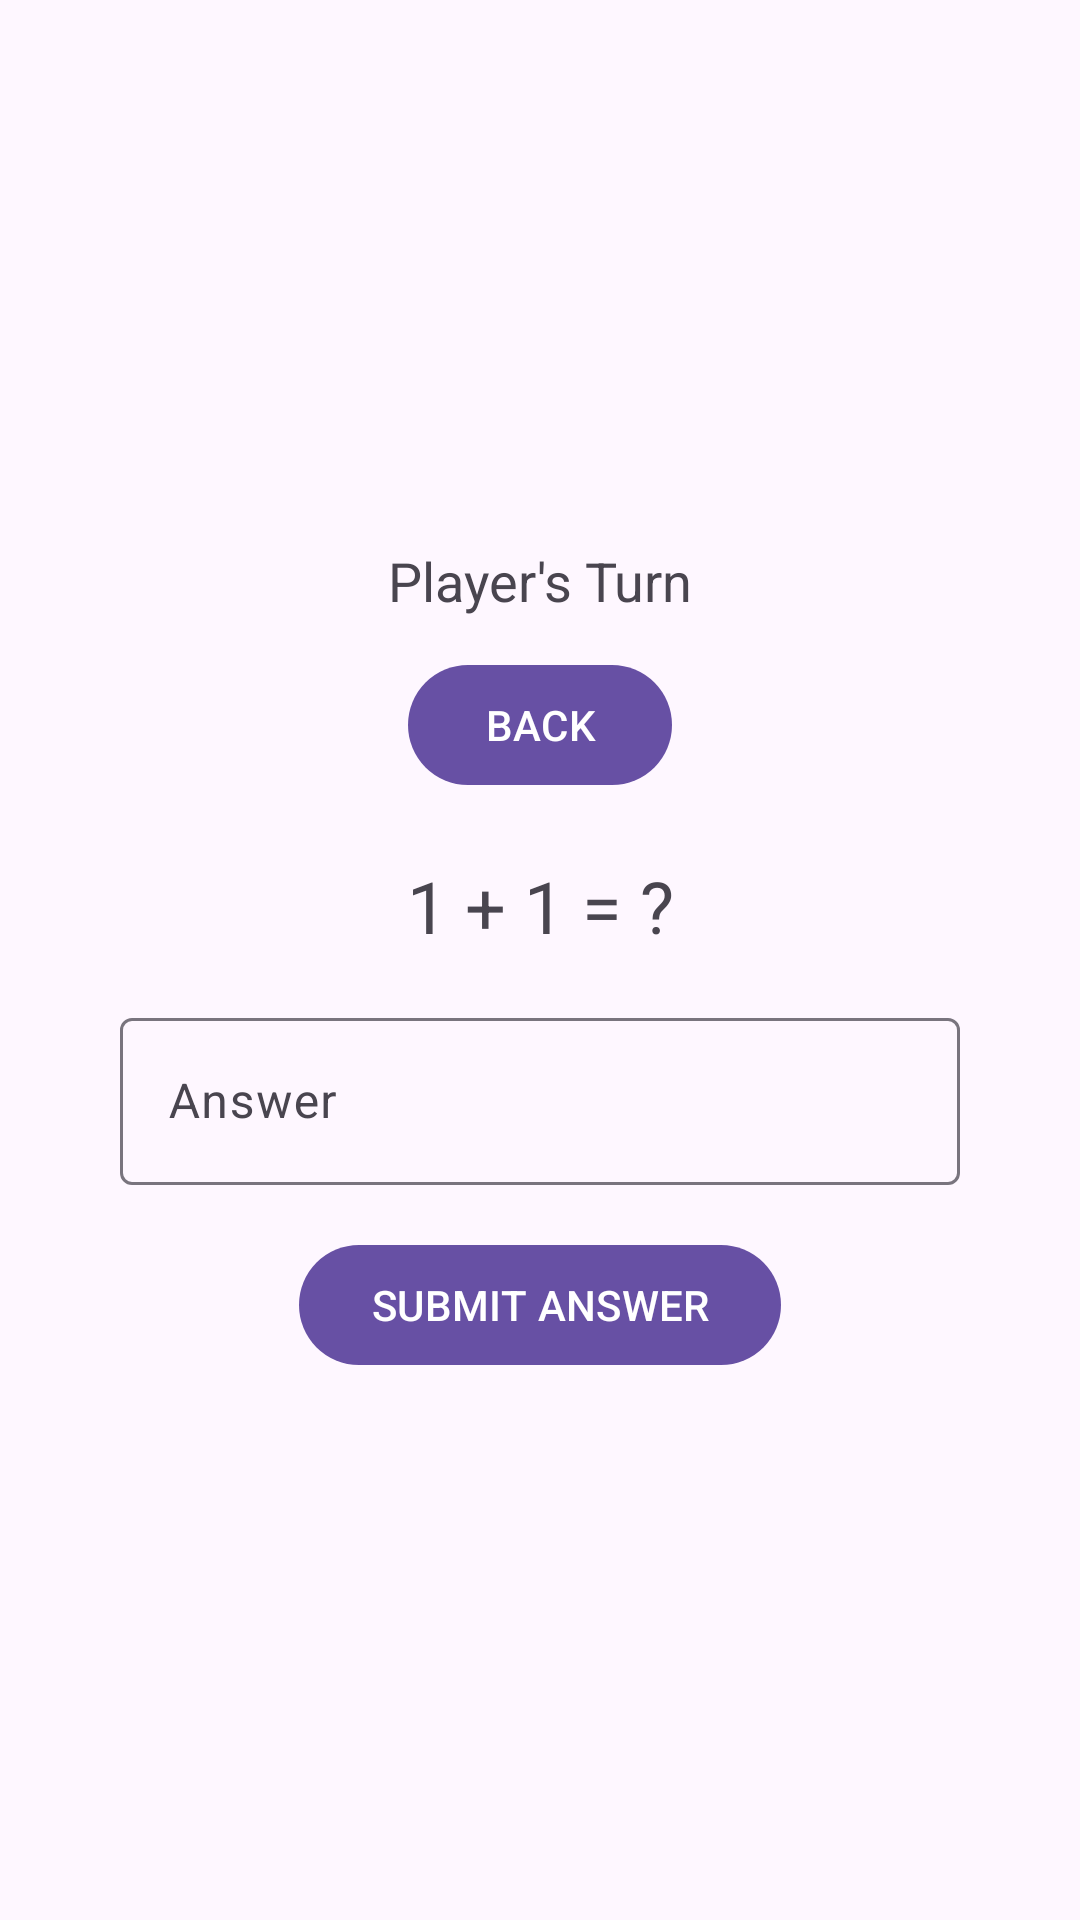

Layout XML and referenced resources for this Android screen:
<!-- AndroidManifest.xml: application theme Theme.ANMPB -->
<!-- res/layout/fragment_game.xml -->
<?xml version="1.0" encoding="utf-8"?>
<FrameLayout xmlns:android="http://schemas.android.com/apk/res/android"
    xmlns:app="http://schemas.android.com/apk/res-auto"
    android:layout_width="match_parent"
    android:layout_height="match_parent">

    <androidx.constraintlayout.widget.ConstraintLayout
        android:layout_width="match_parent"
        android:layout_height="match_parent"
        android:padding="16dp">

        <TextView
            android:id="@+id/txtTurn"
            android:layout_width="wrap_content"
            android:layout_height="wrap_content"
            android:text="Player's Turn"
            android:textSize="18sp"
            app:layout_constraintTop_toTopOf="parent"
            app:layout_constraintBottom_toTopOf="@id/btnBack"
            app:layout_constraintStart_toStartOf="parent"
            app:layout_constraintEnd_toEndOf="parent"
            app:layout_constraintVertical_chainStyle="packed" />

        <com.google.android.material.button.MaterialButton
            android:id="@+id/btnBack"
            android:layout_width="wrap_content"
            android:layout_height="wrap_content"
            android:text="back"
            android:textAllCaps="true"
            app:icon="@drawable/baseline_arrow_back_24"
            app:iconGravity="textStart"
            app:iconPadding="8dp"
            android:layout_marginTop="12dp"
            app:layout_constraintTop_toBottomOf="@id/txtTurn"
            app:layout_constraintBottom_toTopOf="@id/txtEquation"
            app:layout_constraintStart_toStartOf="parent"
            app:layout_constraintEnd_toEndOf="parent" />

        <TextView
            android:id="@+id/txtEquation"
            android:layout_width="wrap_content"
            android:layout_height="wrap_content"
            android:text="1 + 1 = ?"
            android:textSize="24sp"
            android:layout_marginTop="20dp"
            app:layout_constraintTop_toBottomOf="@id/btnBack"
            app:layout_constraintBottom_toTopOf="@id/tilAnswer"
            app:layout_constraintStart_toStartOf="parent"
            app:layout_constraintEnd_toEndOf="parent" />

        <com.google.android.material.textfield.TextInputLayout
            android:id="@+id/tilAnswer"
            android:layout_width="0dp"
            android:layout_height="wrap_content"
            android:hint="Answer"
            android:layout_marginTop="16dp"
            android:layout_marginStart="24dp"
            android:layout_marginEnd="24dp"
            app:layout_constraintTop_toBottomOf="@id/txtEquation"
            app:layout_constraintBottom_toTopOf="@id/btnSubmit"
            app:layout_constraintStart_toStartOf="parent"
            app:layout_constraintEnd_toEndOf="parent">

            <com.google.android.material.textfield.TextInputEditText
                android:id="@+id/txtAnswer"
                android:layout_width="match_parent"
                android:layout_height="wrap_content"
                android:inputType="number" />
        </com.google.android.material.textfield.TextInputLayout>

        <com.google.android.material.button.MaterialButton
            android:id="@+id/btnSubmit"
            android:layout_width="wrap_content"
            android:layout_height="wrap_content"
            android:text="Submit answer"
            android:textAllCaps="true"
            android:layout_marginTop="16dp"
            app:layout_constraintTop_toBottomOf="@id/tilAnswer"
            app:layout_constraintBottom_toBottomOf="parent"
            app:layout_constraintStart_toStartOf="parent"
            app:layout_constraintEnd_toEndOf="parent" />

    </androidx.constraintlayout.widget.ConstraintLayout>
</FrameLayout>
<!-- resources referenced by this layout -->
<resources>
  <style name="Theme.ANMPB" parent="Theme.Material3.DayNight">
          
      </style>
</resources>
